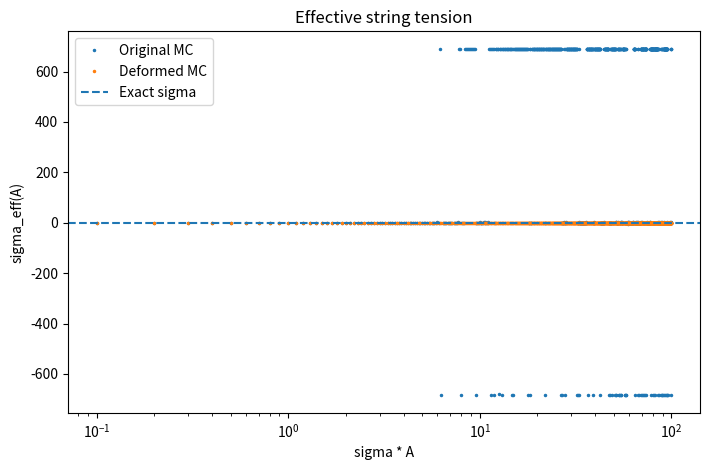
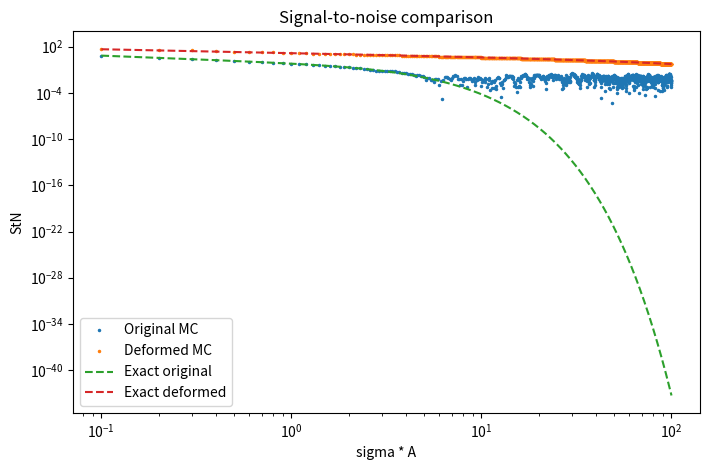

Write the Python code that produced these figures, in order.
"""
Monte Carlo reproduction of the Abelian U(1) example from

    Detmold, Kanwar, Wagman, Warrington,
    "Path integral contour deformations for noisy observables",
    Phys. Rev. D 102, 014514 (2020)

This script samples the ORIGINAL positive probability measure
    p(theta) ∝ exp(beta cos(theta))
and compares:

1) the original Wilson-loop estimator
       W_A = prod_{x in A} exp(i theta_x)

2) the deformed-observable estimator on the SAME ensemble
       X_A = exp(-(S(tilde theta)-S(theta))) * W_A(tilde theta)
with the one-parameter deformation used in the paper
       tilde theta_x = theta_x + i delta   for x in A
                      theta_x             otherwise

In the plaquette-angle representation of the 2D U(1) toy model,
the theta_x are independent, so exact sampling is available via a
von Mises distribution. That makes the code short and directly runnable.

Outputs:
- results CSV
- sigma_eff plot
- StN plot
- a short terminal summary

Example:
    python deformed_observable_u1_mc.py --beta 5.555 --delta 0.2 --samples 10000 --max-area 1000
"""
from __future__ import annotations

import argparse
import csv
from dataclasses import dataclass
from pathlib import Path

import numpy as np
import matplotlib.pyplot as plt

try:
    from scipy.special import iv
except Exception as exc:
    raise SystemExit from exc
@dataclass
class Curves:
    area: np.ndarray
    sigma_a: np.ndarray

    mean_orig: np.ndarray
    mean_deform: np.ndarray

    sigma_eff_orig: np.ndarray
    sigma_eff_deform: np.ndarray

    stn_orig: np.ndarray
    stn_deform: np.ndarray

    exact_mean: np.ndarray
    exact_stn_orig: np.ndarray
    exact_stn_deform: np.ndarray

    sigma_exact: float


def local_deformed_factor(theta: np.ndarray, beta: float, delta: float) -> np.ndarray:

    cos_tilde = np.cos(theta + 1j * delta)
    return np.exp(beta * (cos_tilde - np.cos(theta)) - delta + 1j * theta)
def compute_exact_curves(beta: float, delta: float, max_area: int, grid_size: int = 20001):
    area = np.arange(1, max_area + 1, dtype=np.int64)

    i0 = iv(0, beta)
    i1 = iv(1, beta)
    i2 = iv(2, beta)
    sigma = float(np.log(i0 / i1))
    sigma0 = float(np.log(i0 / i2))
    
    m1_orig = i1 / i0
    m2_orig = i2 / i0
    mabs2_orig = 1.0

    exact_mean = np.power(m1_orig, area)
    exact_var_orig = 0.5 * (np.power(mabs2_orig, area) + np.real(np.power(m2_orig, area))) - np.square(np.real(exact_mean))
    exact_stn_orig = np.abs(np.real(exact_mean)) / np.sqrt(np.maximum(exact_var_orig, 1e-300))
    
    theta = np.linspace(-np.pi, np.pi, grid_size, endpoint=False)
    p = np.exp(beta * np.cos(theta)) / (2 * np.pi * i0)
    x = local_deformed_factor(theta, beta, delta)
    
    dtheta = theta[1] - theta[0]
    m1_def = np.sum(p * x) * dtheta
    m2_def = np.sum(p * x * x) * dtheta
    mabs2_def = np.sum(p * np.abs(x) ** 2) * dtheta

    exact_mean_def = np.power(m1_def, area)
    exact_var_def = 0.5 * (np.power(mabs2_def, area) + np.real(np.power(m2_def, area))) - np.square(np.real(exact_mean_def))
    exact_stn_def = np.abs(np.real(exact_mean_def)) / np.sqrt(np.maximum(exact_var_def, 1e-300))

    return sigma, exact_mean, exact_stn_orig, exact_stn_def
def run_mc(beta: float, delta: float, n_samples: int, max_area: int, seed: int) -> Curves:
    rng = np.random.default_rng(seed)
    area = np.arange(1, max_area + 1, dtype=np.int64)

    sigma_exact, exact_mean, exact_stn_orig, exact_stn_deform = compute_exact_curves(beta, delta, max_area)

    # Streaming accumulation: only keep the current partial products.
    w_prod = np.ones(n_samples, dtype=np.complex128)
    x_prod = np.ones(n_samples, dtype=np.complex128)

    mean_orig = np.empty(max_area, dtype=np.float64)
    mean_deform = np.empty(max_area, dtype=np.float64)
    stn_orig = np.empty(max_area, dtype=np.float64)
    stn_deform = np.empty(max_area, dtype=np.float64)

    for a in range(max_area):
        theta = rng.vonmises(mu=0.0, kappa=beta, size=n_samples)

        local_w = np.exp(1j * theta)
        local_x = local_deformed_factor(theta, beta, delta)

        w_prod *= local_w
        x_prod *= local_x

        re_w = np.real(w_prod)
        re_x = np.real(x_prod)

        mean_orig[a] = np.mean(re_w)
        mean_deform[a] = np.mean(re_x)

        var_w = np.var(re_w, ddof=1)
        var_x = np.var(re_x, ddof=1)

        stn_orig[a] = abs(mean_orig[a]) / np.sqrt(max(var_w, 1e-300))
        stn_deform[a] = abs(mean_deform[a]) / np.sqrt(max(var_x, 1e-300))

    sigma_eff_orig = np.empty(max_area, dtype=np.float64)
    sigma_eff_deform = np.empty(max_area, dtype=np.float64)

    sigma_eff_orig[0] = -np.log(max(mean_orig[0], 1e-300))
    sigma_eff_deform[0] = -np.log(max(mean_deform[0], 1e-300))

    ratio_orig = np.clip(mean_orig[1:] / np.maximum(mean_orig[:-1], 1e-300), 1e-300, None)
    ratio_def = np.clip(mean_deform[1:] / np.maximum(mean_deform[:-1], 1e-300), 1e-300, None)

    sigma_eff_orig[1:] = -np.log(ratio_orig)
    sigma_eff_deform[1:] = -np.log(ratio_def)

    return Curves(
        area=area,
        sigma_a=sigma_exact * area,
        mean_orig=mean_orig,
        mean_deform=mean_deform,
        sigma_eff_orig=sigma_eff_orig,
        sigma_eff_deform=sigma_eff_deform,
        stn_orig=stn_orig,
        stn_deform=stn_deform,
        exact_mean=exact_mean,
        exact_stn_orig=exact_stn_orig,
        exact_stn_deform=exact_stn_deform,
        sigma_exact=sigma_exact,
    )


def save_csv(curves: Curves, out_csv: Path) -> None:
    with out_csv.open("w", newline="", encoding="utf-8") as f:
        writer = csv.writer(f)
        writer.writerow(
            [
                "A",
                "sigma_times_A",
                "mean_original",
                "mean_deformed",
                "sigma_eff_original",
                "sigma_eff_deformed",
                "stn_original",
                "stn_deformed",
                "exact_mean",
                "exact_stn_original",
                "exact_stn_deformed",
                "sigma_exact",
            ]
        )
        for i in range(len(curves.area)):
            writer.writerow(
                [
                    int(curves.area[i]),
                    float(curves.sigma_a[i]),
                    float(curves.mean_orig[i]),
                    float(curves.mean_deform[i]),
                    float(curves.sigma_eff_orig[i]),
                    float(curves.sigma_eff_deform[i]),
                    float(curves.stn_orig[i]),
                    float(curves.stn_deform[i]),
                    float(np.real(curves.exact_mean[i])),
                    float(curves.exact_stn_orig[i]),
                    float(curves.exact_stn_deform[i]),
                    float(curves.sigma_exact),
                ]
            )


def plot_sigma_eff(curves: Curves, out_path: Path) -> None:
    plt.figure(figsize=(7.2, 4.8))
    plt.plot(curves.sigma_a, curves.sigma_eff_orig, ".", ms=3, label="Original MC")
    plt.plot(curves.sigma_a, curves.sigma_eff_deform, ".", ms=3, label="Deformed MC")
    plt.axhline(curves.sigma_exact, linestyle="--", label="Exact sigma")
    plt.xscale("log")
    plt.xlabel("sigma * A")
    plt.ylabel("sigma_eff(A)")
    plt.title("Effective string tension")
    plt.legend()
    plt.tight_layout()
    plt.savefig(out_path, dpi=180)
    plt.close()


def plot_stn(curves: Curves, out_path: Path) -> None:
    plt.figure(figsize=(7.2, 4.8))
    plt.plot(curves.sigma_a, curves.stn_orig, ".", ms=3, label="Original MC")
    plt.plot(curves.sigma_a, curves.stn_deform, ".", ms=3, label="Deformed MC")
    plt.plot(curves.sigma_a, curves.exact_stn_orig, linestyle="--", label="Exact original")
    plt.plot(curves.sigma_a, curves.exact_stn_deform, linestyle="--", label="Exact deformed")
    plt.xscale("log")
    plt.yscale("log")
    plt.xlabel("sigma * A")
    plt.ylabel("StN")
    plt.title("Signal-to-noise comparison")
    plt.legend()
    plt.tight_layout()
    plt.savefig(out_path, dpi=180)
    plt.close()


def main() -> None:
    parser = argparse.ArgumentParser()
    parser.add_argument("--beta", type=float, default=5.555, help="Gauge coupling beta")
    parser.add_argument("--delta", type=float, default=0.2, help="Deformation parameter delta")
    parser.add_argument("--samples", type=int, default=10000, help="Number of MC samples")
    parser.add_argument("--max-area", type=int, default=1000, help="Largest loop area A to test")
    parser.add_argument("--seed", type=int, default=1234, help="Random seed")
    parser.add_argument("--outdir", type=str, default=".", help="Output directory")
    args, _ = parser.parse_known_args()

    outdir = Path(args.outdir).resolve()
    outdir.mkdir(parents=True, exist_ok=True)

    curves = run_mc(
        beta=args.beta,
        delta=args.delta,
        n_samples=args.samples,
        max_area=args.max_area,
        seed=args.seed,
    )

    csv_path = outdir / "u1_deformed_observable_results.csv"
    sigma_plot = outdir / "u1_sigma_eff.png"
    stn_plot = outdir / "u1_stn.png"

    save_csv(curves, csv_path)
    plot_sigma_eff(curves, sigma_plot)
    plot_stn(curves, stn_plot)

    target_area = int(round(100.0 / curves.sigma_exact))
    if 1 <= target_area <= args.max_area:
        idx = target_area - 1
        exact_gain = curves.exact_stn_deform[idx] / max(curves.exact_stn_orig[idx], 1e-300)
    else:
        exact_gain = float("nan")

    print(f"beta              = {args.beta}")
    print(f"delta             = {args.delta}")
    print(f"samples           = {args.samples}")
    print(f"max_area          = {args.max_area}")
    print(f"exact sigma       = {curves.sigma_exact:.8f}")
    if np.isfinite(exact_gain):
        print(f"exact StN gain near A = 100/sigma: {exact_gain:.3e}")
    print(f"wrote             = {csv_path}")
    print(f"wrote             = {sigma_plot}")
    print(f"wrote             = {stn_plot}")


if __name__ == "__main__":
    main()
